Run: headless pygame with SDL's dummy video driver; simulated clock (each Clock.tick advances the game by its frame time, no real sleeping); random seed 0; keys injected as events and as key.get_pressed() state; no mouse input.
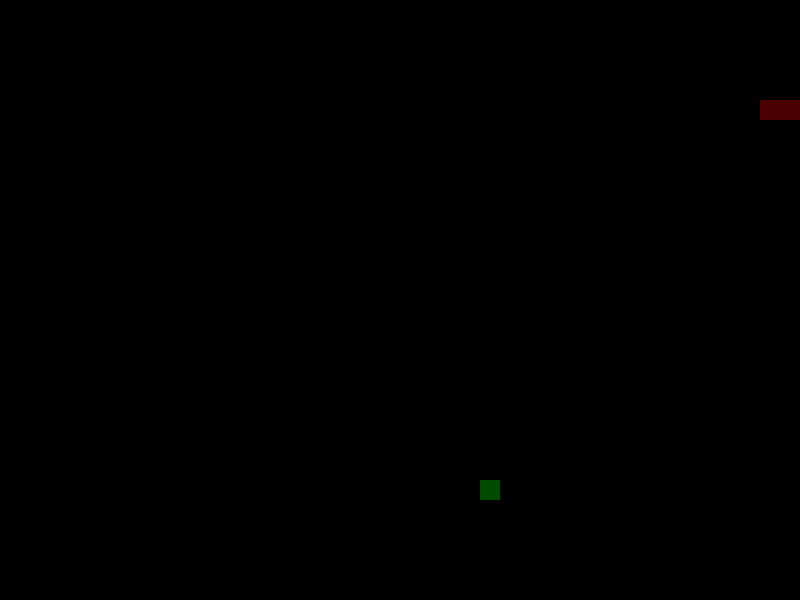
Frame 1 of 1 · flips 1–60 · no input (game ended)

The pygame program that drew these frames:

import pygame
import random

pygame.init()

SCREEN_WIDTH = 800
SCREEN_HEIGHT = 600

CELL_SIZE = 20

BLACK = (0, 0, 0)
RED = (255, 0, 0)

FPS = 10

UP = (0, -1)
DOWN = (0, 1)
LEFT = (-1, 0)
RIGHT = (1, 0)

def snake_game():
    pygame.display.set_caption("Snake Game")

    screen = pygame.display.set_mode((SCREEN_WIDTH, SCREEN_HEIGHT))

    clock = pygame.time.Clock()

    snake = [
        [100, 100],
        [80, 100],
        [60, 100]
    ]

    food = [
        random.randrange(0, SCREEN_WIDTH, CELL_SIZE),
        random.randrange(0, SCREEN_HEIGHT, CELL_SIZE)
    ]

    direction = RIGHT

    running = True



    while running:

        for event in pygame.event.get():

            if event.type == pygame.QUIT:
                running = False

            if event.type == pygame.KEYDOWN:

                if event.key == pygame.K_UP and direction != DOWN:
                    direction = UP
                elif event.key == pygame.K_DOWN and direction != UP:
                    direction = DOWN
                elif event.key == pygame.K_LEFT and direction != RIGHT:
                    direction = LEFT
                elif event.key == pygame.K_RIGHT and direction != LEFT:
                    direction = RIGHT

        head_x = snake[0][0]
        head_y = snake[0][1]

        head_x += direction[0] * CELL_SIZE
        head_y += direction[1] * CELL_SIZE

        new_head = [head_x, head_y]
        snake.insert(0, new_head)

        if snake[0] == food:
            food = [random.randrange(0, SCREEN_WIDTH, CELL_SIZE),
                    random.randrange(0, SCREEN_HEIGHT, CELL_SIZE)]
        else:
            snake.pop()

        screen.fill(BLACK)


        for segment in snake:
            pygame.draw.rect(
                screen,
                RED,
                (segment[0], segment[1], CELL_SIZE, CELL_SIZE)
            )
        pygame.draw.rect(
            screen,
            (0, 255, 0),
            (food[0], food[1], CELL_SIZE, CELL_SIZE)
        )

        if (head_x < 0 or head_x >= SCREEN_WIDTH or head_y < 0 or head_y >= SCREEN_HEIGHT or new_head in snake[1:]):
            game_over(screen)
            running = False

        pygame.display.flip()

        clock.tick(FPS)

    pygame.quit()

def game_over(screen):
    overlay = pygame.Surface((SCREEN_WIDTH, SCREEN_HEIGHT))
    overlay.set_alpha(180)
    overlay.fill((0, 0, 0))

    screen.blit(overlay, (0, 0))

    pygame.display.flip()
    pygame.time.wait(2000)

def main():
    snake_game()


if __name__ == '__main__':
    main()
